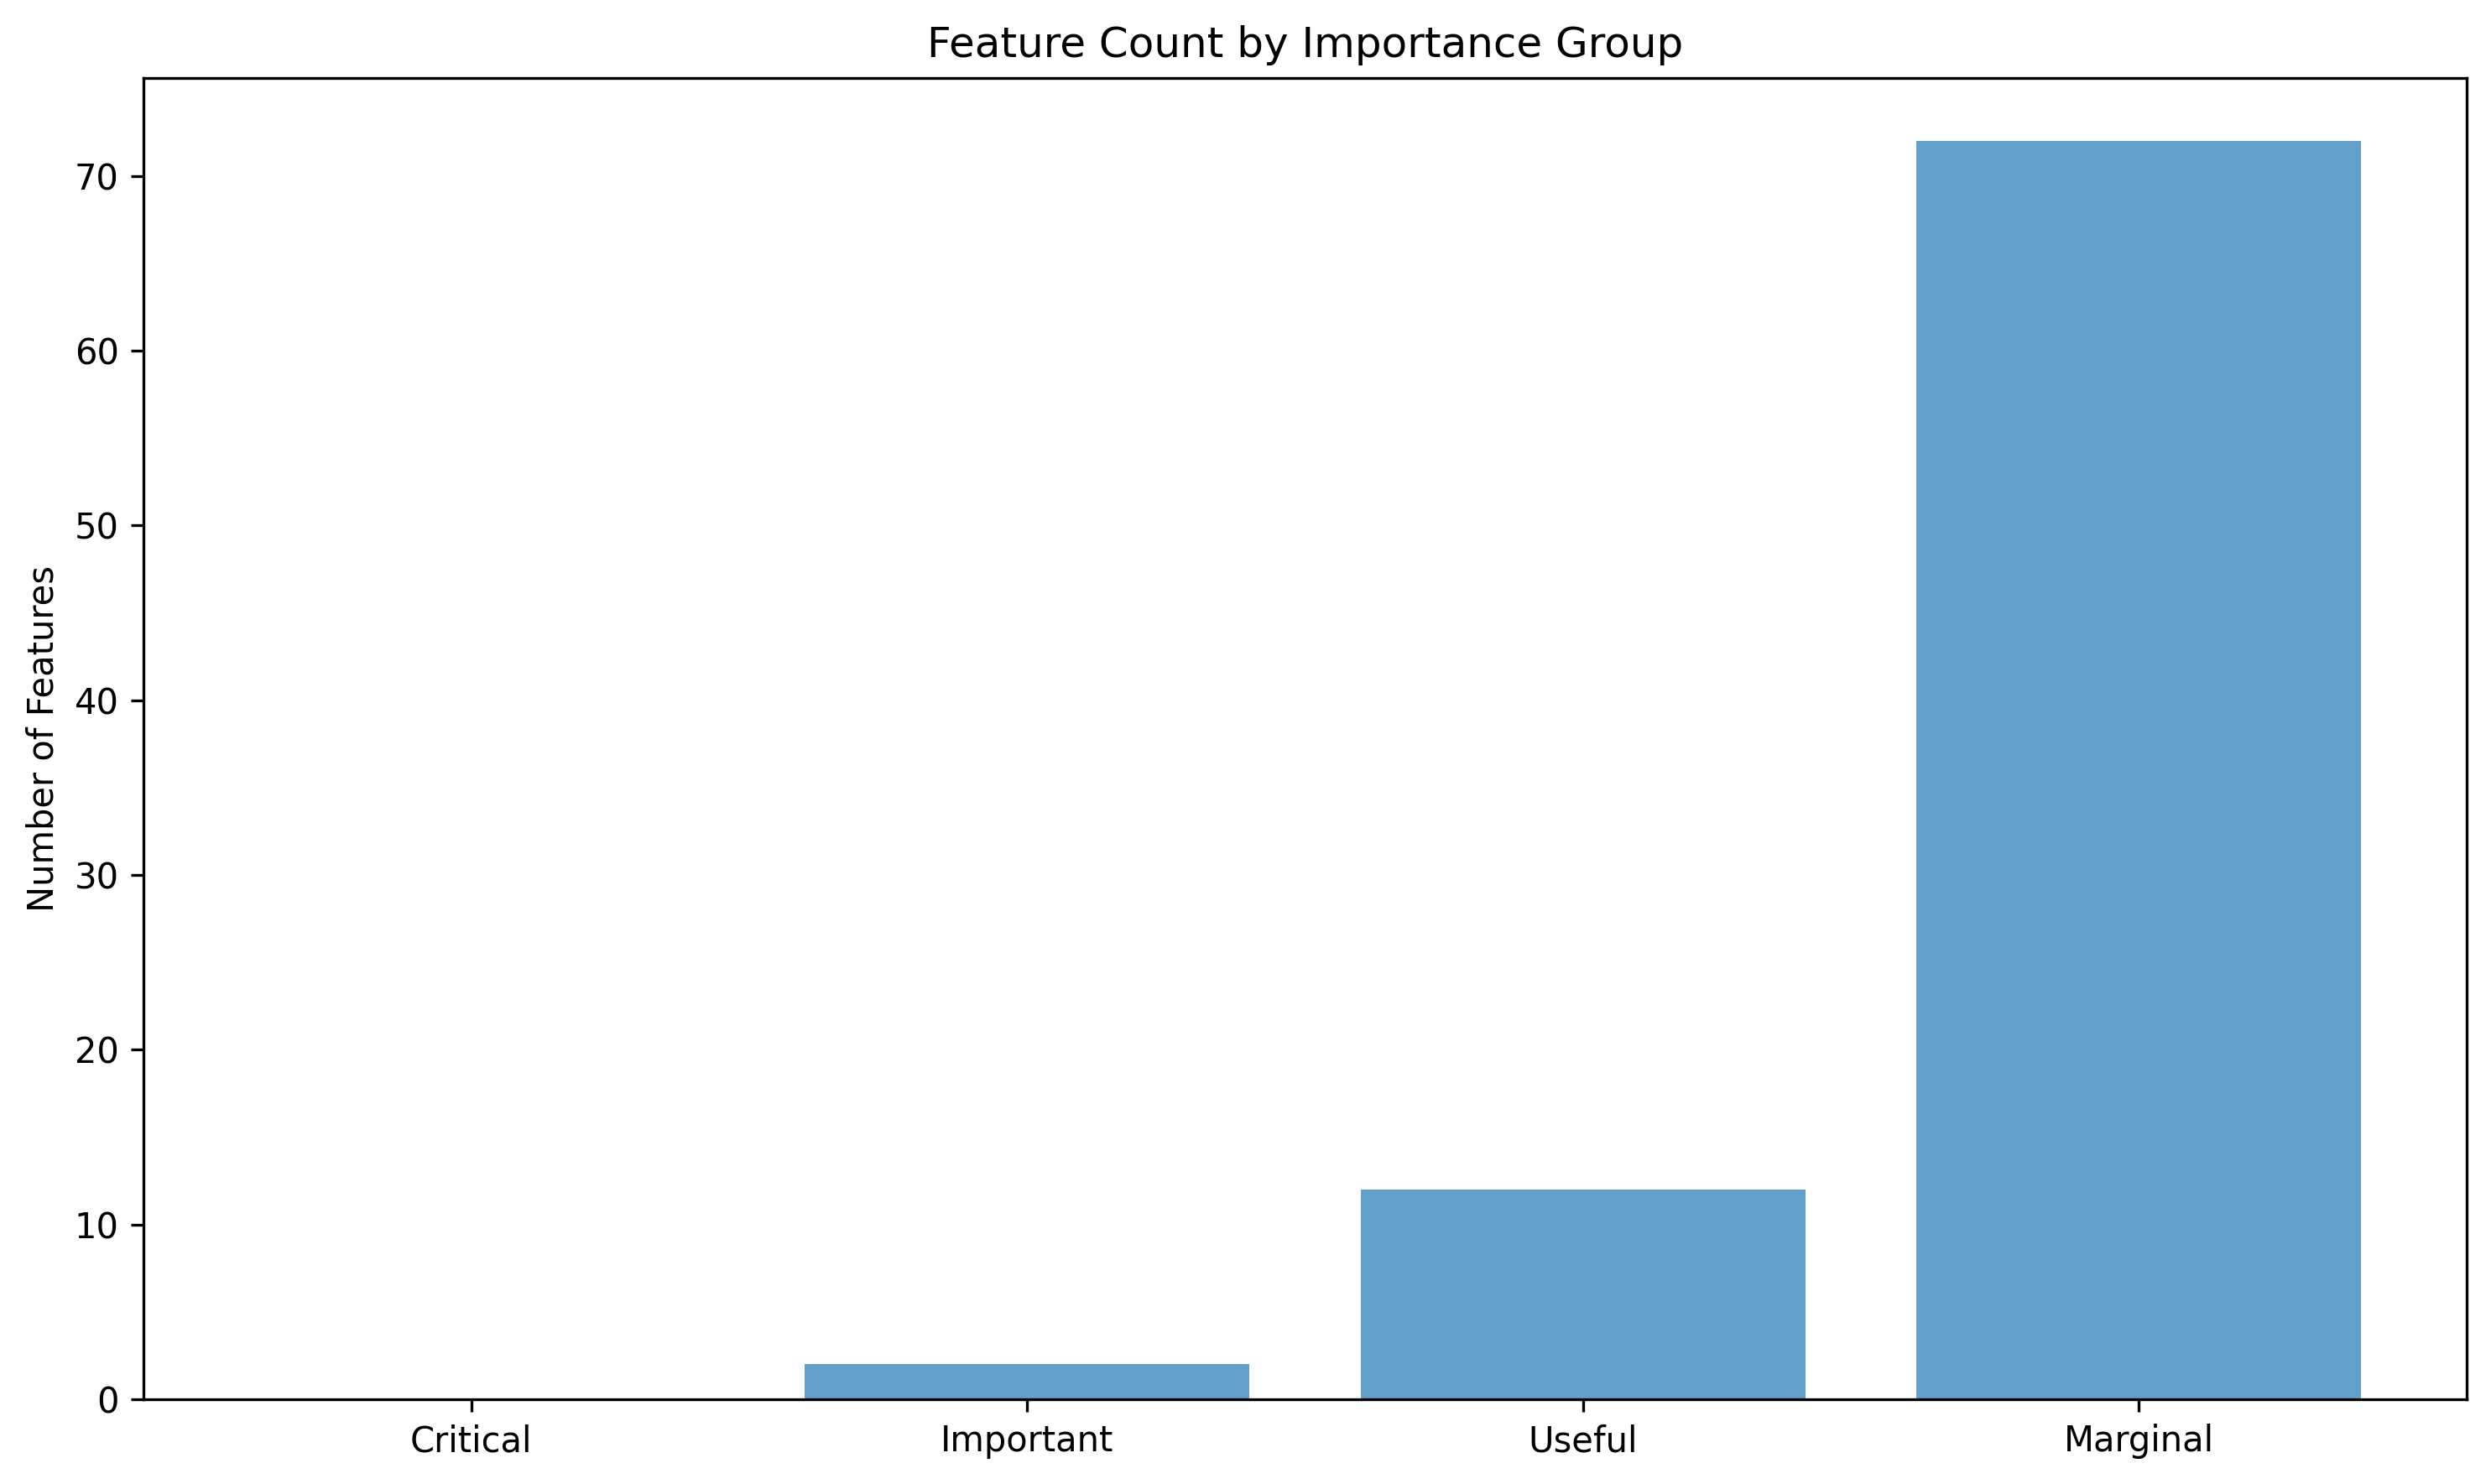

The file beside this chart, header and first rows:
group, count, cumulative_importance
Critical, 0, 0.5
Important, 2, 0.4
Useful, 12, 0.09
Marginal, 72, 0.01
